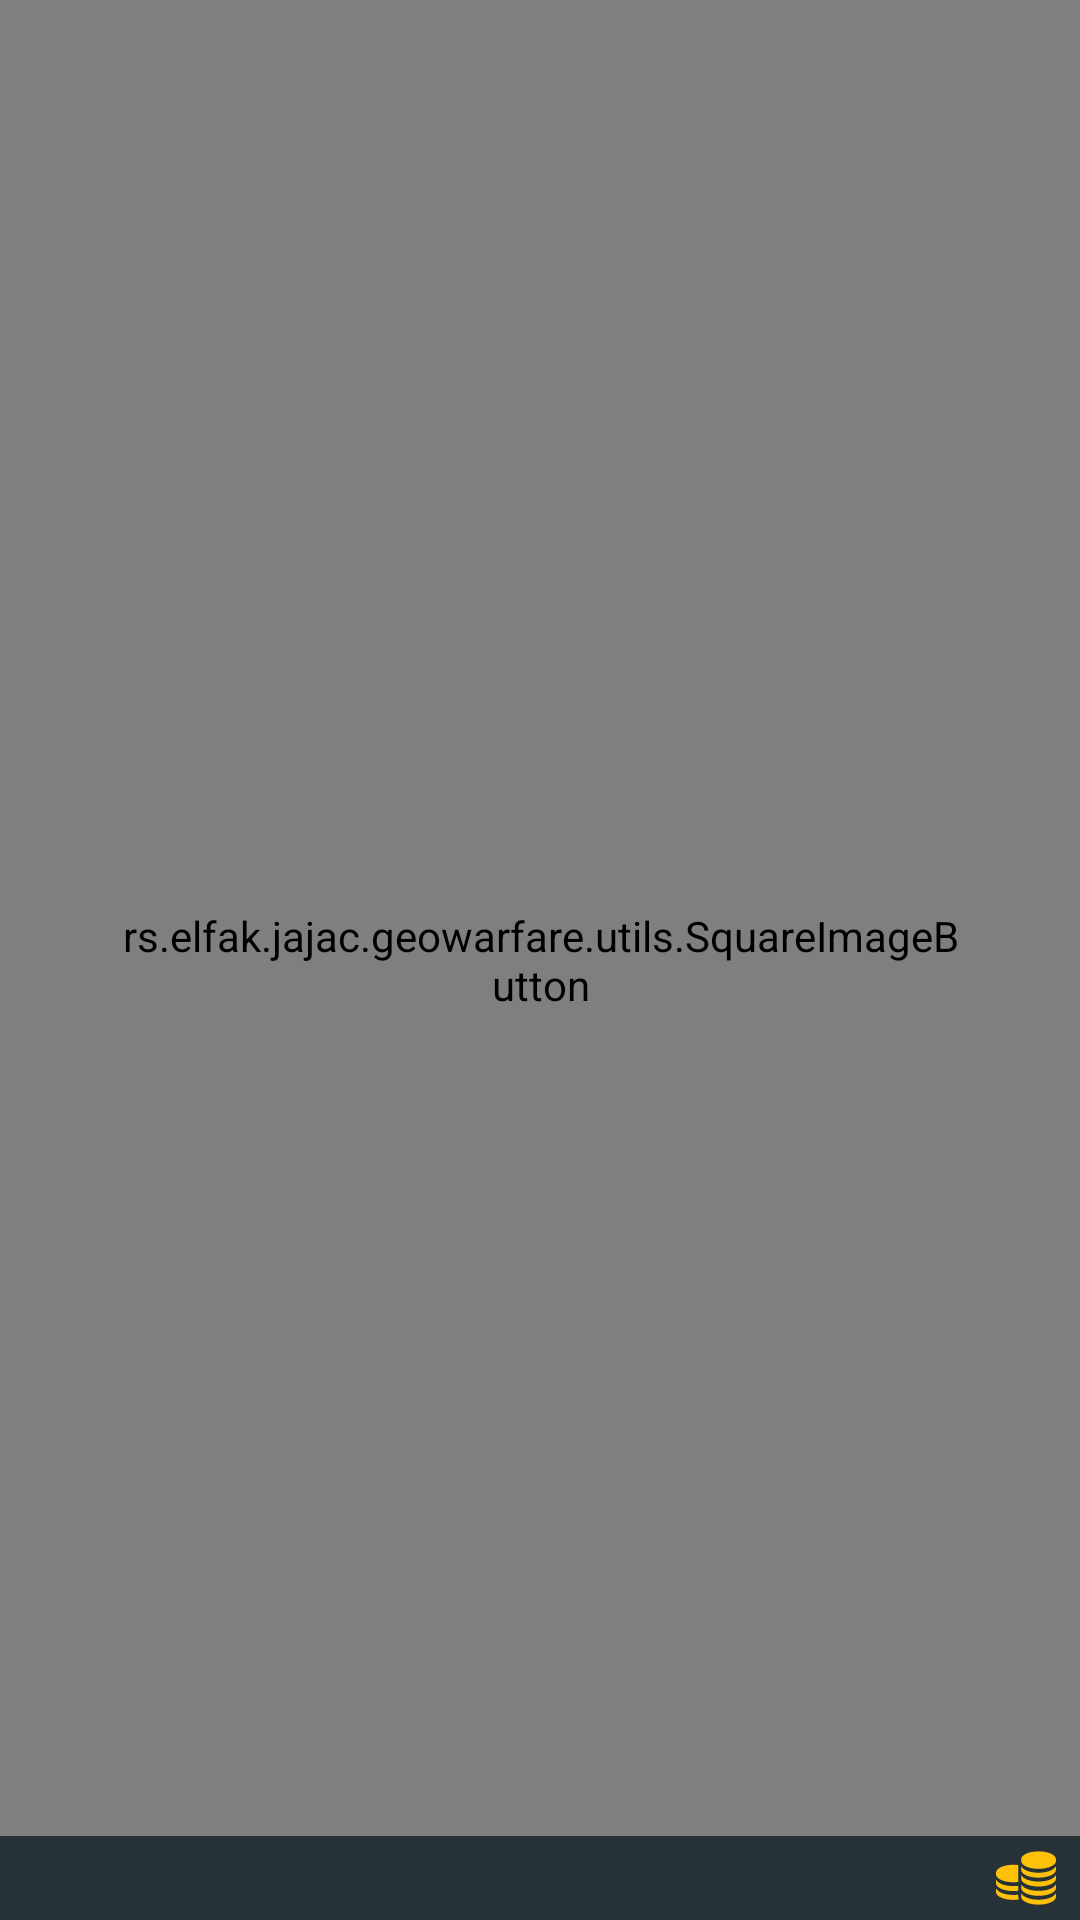

Reconstruct the res/layout file that produces this screen, plus the resources it refers to.
<!-- AndroidManifest.xml: application theme AppTheme.NoActionBar -->
<!-- res/layout/grid_item.xml -->
<?xml version="1.0" encoding="utf-8"?>
<FrameLayout
    xmlns:android="http://schemas.android.com/apk/res/android"
    android:layout_width="match_parent"
    android:layout_height="match_parent">

    <rs.elfak.jajac.geowarfare.utils.SquareImageButton
        android:id="@+id/grid_item_image_btn"
        android:layout_width="match_parent"
        android:layout_height="match_parent"
        android:padding="40dp"
        android:background="@drawable/build_button_selector"
        android:tint="@android:color/white"
        android:scaleType="centerCrop"/>

    <TextView
        android:id="@+id/grid_item_name_text"
        android:layout_width="match_parent"
        android:layout_height="wrap_content"
        android:layout_gravity="top"
        android:textAlignment="center"
        android:paddingTop="4dp"
        android:textColor="@android:color/white"
        android:textSize="16sp"/>

    <RelativeLayout
        android:id="@+id/grid_item_bottom_container"
        android:layout_width="match_parent"
        android:layout_height="wrap_content"
        android:paddingTop="4dp"
        android:paddingBottom="4dp"
        android:paddingRight="8dp"
        android:background="@color/colorPrimaryDark"
        android:layout_gravity="bottom">

        <TextView
            android:id="@+id/grid_item_cost_text"
            android:layout_width="wrap_content"
            android:layout_height="wrap_content"
            android:layout_centerHorizontal="true"
            android:textColor="@android:color/white"
            android:textSize="14sp"/>

        <ImageView
            android:layout_width="20dp"
            android:layout_height="20dp"
            android:src="@drawable/ic_coin_stack"
            android:tint="@color/colorAccent"
            android:layout_alignParentEnd="true"/>

    </RelativeLayout>

</FrameLayout>
<!-- resources referenced by this layout -->
<resources>
  <color name="colorAccent">#ffc107</color>
  <color name="colorPrimaryDark">#263238</color>
  <!-- drawable ic_coin_stack: vector/xml drawable (drawable, 2185 chars, omitted) -->
  <style name="AppTheme.NoActionBar">
          <item name="windowActionBar">false</item>
          <item name="windowNoTitle">true</item>
      </style>
</resources>
